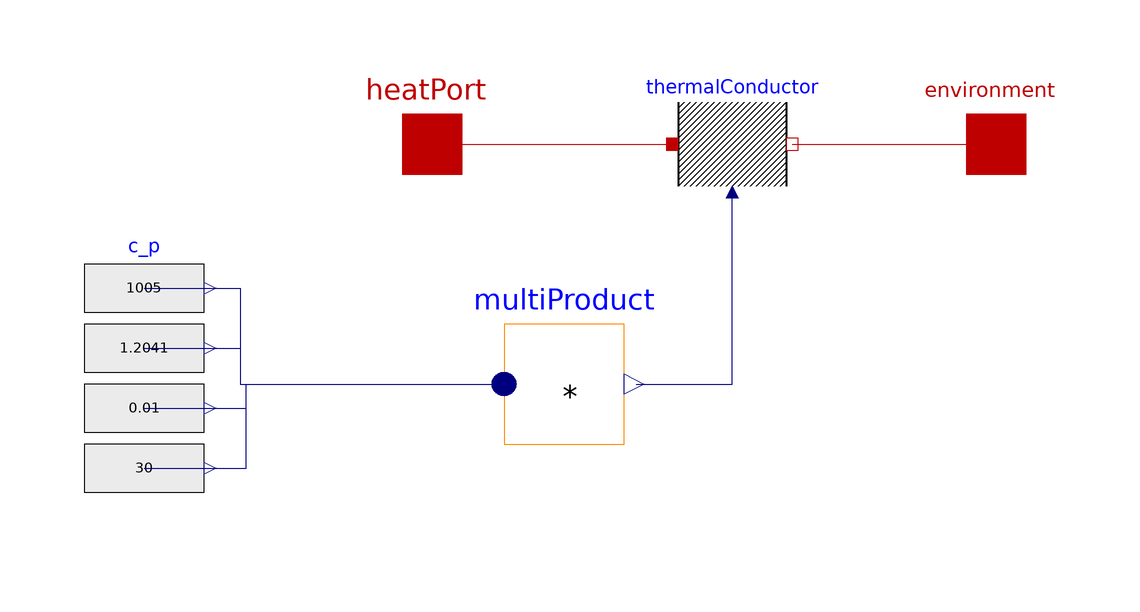

Above is the diagram view of the following Modelica model: its components placed by their Placement annotations and its connect equations drawn as lines.

model Ventilation
  parameter Modelica.Blocks.Sources.RealExpression v(y= 30) "m3 house volume" annotation(
    Placement(visible = true, transformation(origin = {-80, -54}, extent = {{-10, -10}, {10, 10}}, rotation = 0), iconTransformation(origin = {-40, -56}, extent = {{10, -10}, {-10, 10}}, rotation = -90)));
  parameter Modelica.Blocks.Sources.RealExpression nl(y= 0.01) "1/s ventilation rate" annotation(
    Placement(visible = true, transformation(origin = {-80, -44}, extent = {{-10, -10}, {10, 10}}, rotation = 0), iconTransformation(origin = {-40, -56}, extent = {{10, -10}, {-10, 10}}, rotation = -90)));
  parameter Modelica.Blocks.Sources.RealExpression dl(y=1.2041) "kg/m3 desity" annotation(
    Placement(visible = true, transformation(origin = {-80, -34}, extent = {{-10, -10}, {10, 10}}, rotation = 0), iconTransformation(origin = {-40, -56}, extent = {{10, -10}, {-10, 10}}, rotation = -90)));
  parameter Modelica.Blocks.Sources.RealExpression c_p(y= 1005) "J/kg.K air" annotation(
    Placement(visible = true, transformation(origin = {-80, -24}, extent = {{-10, -10}, {10, 10}}, rotation = 0), iconTransformation(origin = {-40, -56}, extent = {{10, -10}, {-10, 10}}, rotation = -90)));
  parameter Real V_on_off=1 "1: Ventilation On / 0:Ventilation Off";

  Modelica.Thermal.HeatTransfer.Interfaces.HeatPort_a heatPort "Heat port for sensible heat input" annotation(
    Placement(visible = true,transformation(extent = {{-42, -10}, {-22, 10}}, rotation = 0), iconTransformation(extent = {{-10, -10}, {10, 10}}, rotation = 0)));
  Modelica.Thermal.HeatTransfer.Interfaces.HeatPort_a environment annotation(
    Placement(visible = true, transformation(origin = {62, 0}, extent = {{-10, -10}, {10, 10}}, rotation = 0), iconTransformation(origin = {70, 0}, extent = {{-10, -10}, {10, 10}}, rotation = 0)));
  gewXhouse.Models.ThermalConductor thermalConductor annotation(
    Placement(visible = true, transformation(origin = {18, 0}, extent = {{-10, -10}, {10, 10}}, rotation = 0)));
  Modelica.Blocks.Math.MultiProduct multiProduct(nu = 4)  annotation(
    Placement(visible = true, transformation(origin = {-10, -40}, extent = {{-10, -10}, {10, 10}}, rotation = 0)));
equation
  connect(thermalConductor.port_b, environment) annotation(
    Line(points = {{28, 0}, {62, 0}}, color = {191, 0, 0}));
  connect(v.y, multiProduct.u[4]) annotation(
    Line(points = {{-80, -54}, {-63, -54}, {-63, -40}, {-20, -40}}, color = {0, 0, 127}));
  connect(c_p.y, multiProduct.u[1]) annotation(
    Line(points = {{-80, -24}, {-64, -24}, {-64, -40}, {-20, -40}}, color = {0, 0, 127}));
  connect(nl.y, multiProduct.u[3]) annotation(
    Line(points = {{-80, -44}, {-63, -44}, {-63, -40}, {-20, -40}}, color = {0, 0, 127}));
  connect(dl.y, multiProduct.u[2]) annotation(
    Line(points = {{-80, -34}, {-64, -34}, {-64, -40}, {-20, -40}}, color = {0, 0, 127}));
  connect(multiProduct.y, thermalConductor.G) annotation(
    Line(points = {{2, -40}, {18, -40}, {18, -8}}, color = {0, 0, 127}));
  connect(heatPort, thermalConductor.port_a) annotation(
    Line(points = {{-32, 0}, {8, 0}, {8, 0}, {8, 0}}, color = {191, 0, 0}));
  annotation(
    Diagram(coordinateSystem(preserveAspectRatio = false, extent = {{-100, -100}, {100, 100}}), graphics),
    Icon(coordinateSystem(preserveAspectRatio = false, initialScale = 0.1), graphics = {Rectangle(rotation = 90, lineColor = {170, 170, 255}, fillColor = {170, 85, 255}, fillPattern = FillPattern.CrossDiag, extent = {{-20, 80}, {20, -80}}), Text(origin = {-60, 0}, extent = {{-50, -34}, {170, -94}}, textString = "%name")}),
  experiment(StartTime = 0, StopTime = 86400, Tolerance = 1e-06, Interval = 86.5731));
end Ventilation;